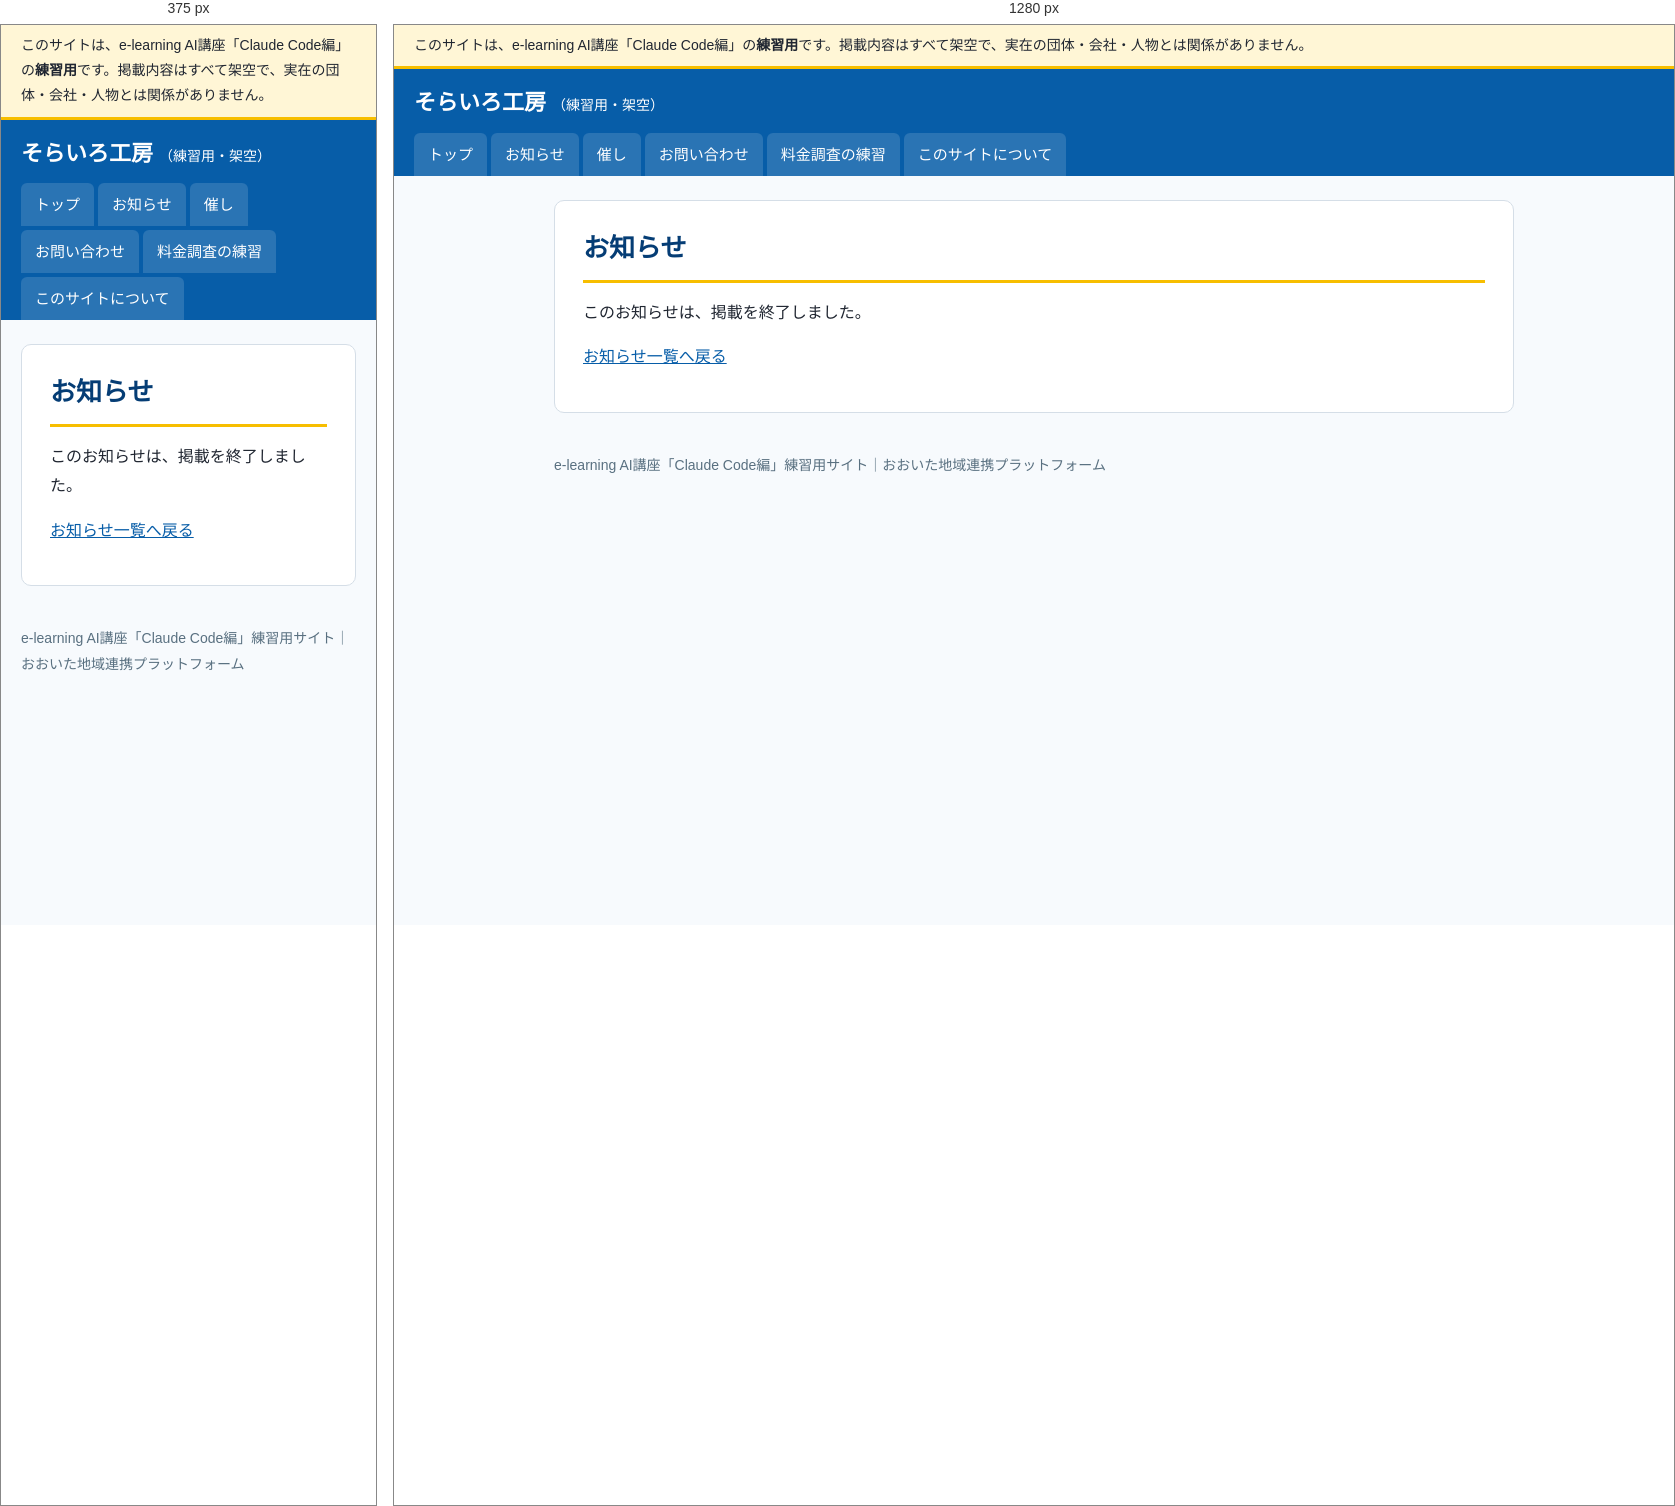
Rendered at 375 px and 1280 px, left to right.

<!-- file: index.html -->
<!doctype html>
<html lang="ja">
<head>
<meta charset="utf-8">
<meta name="viewport" content="width=device-width, initial-scale=1">
<meta name="robots" content="noindex, nofollow">
<title>お知らせ｜そらいろ工房（練習用・架空）</title>
<link rel="stylesheet" href="../../assets/style.css">
</head>
<body>
<div class="practice-banner" role="note">このサイトは、e-learning AI講座「Claude Code編」の<strong>練習用</strong>です。掲載内容はすべて架空で、実在の団体・会社・人物とは関係がありません。</div>
<header class="site-header">
  <a class="site-name" href="../../">そらいろ工房<span>（練習用・架空）</span></a>
  <nav aria-label="メニュー"><ul><li><a href="../../">トップ</a></li><li><a href="../../info/">お知らせ</a></li><li><a href="../../event/">催し</a></li><li><a href="../../form/">お問い合わせ</a></li><li><a href="../../vendors/">料金調査の練習</a></li><li><a href="../../guide/">このサイトについて</a></li></ul></nav>
</header>
<div class="layout">
<main>
<h1>お知らせ</h1>
<p>このお知らせは、掲載を終了しました。</p>
<p><a href="../../info/">お知らせ一覧へ戻る</a></p>
</main>

</div>
<footer>
  e-learning AI講座「Claude Code編」練習用サイト｜おおいた地域連携プラットフォーム
</footer>
</body>
</html>


/* @media block from style.css */
@media (max-width: 760px) { .layout { flex-direction: column; } aside { width: 100%; } }